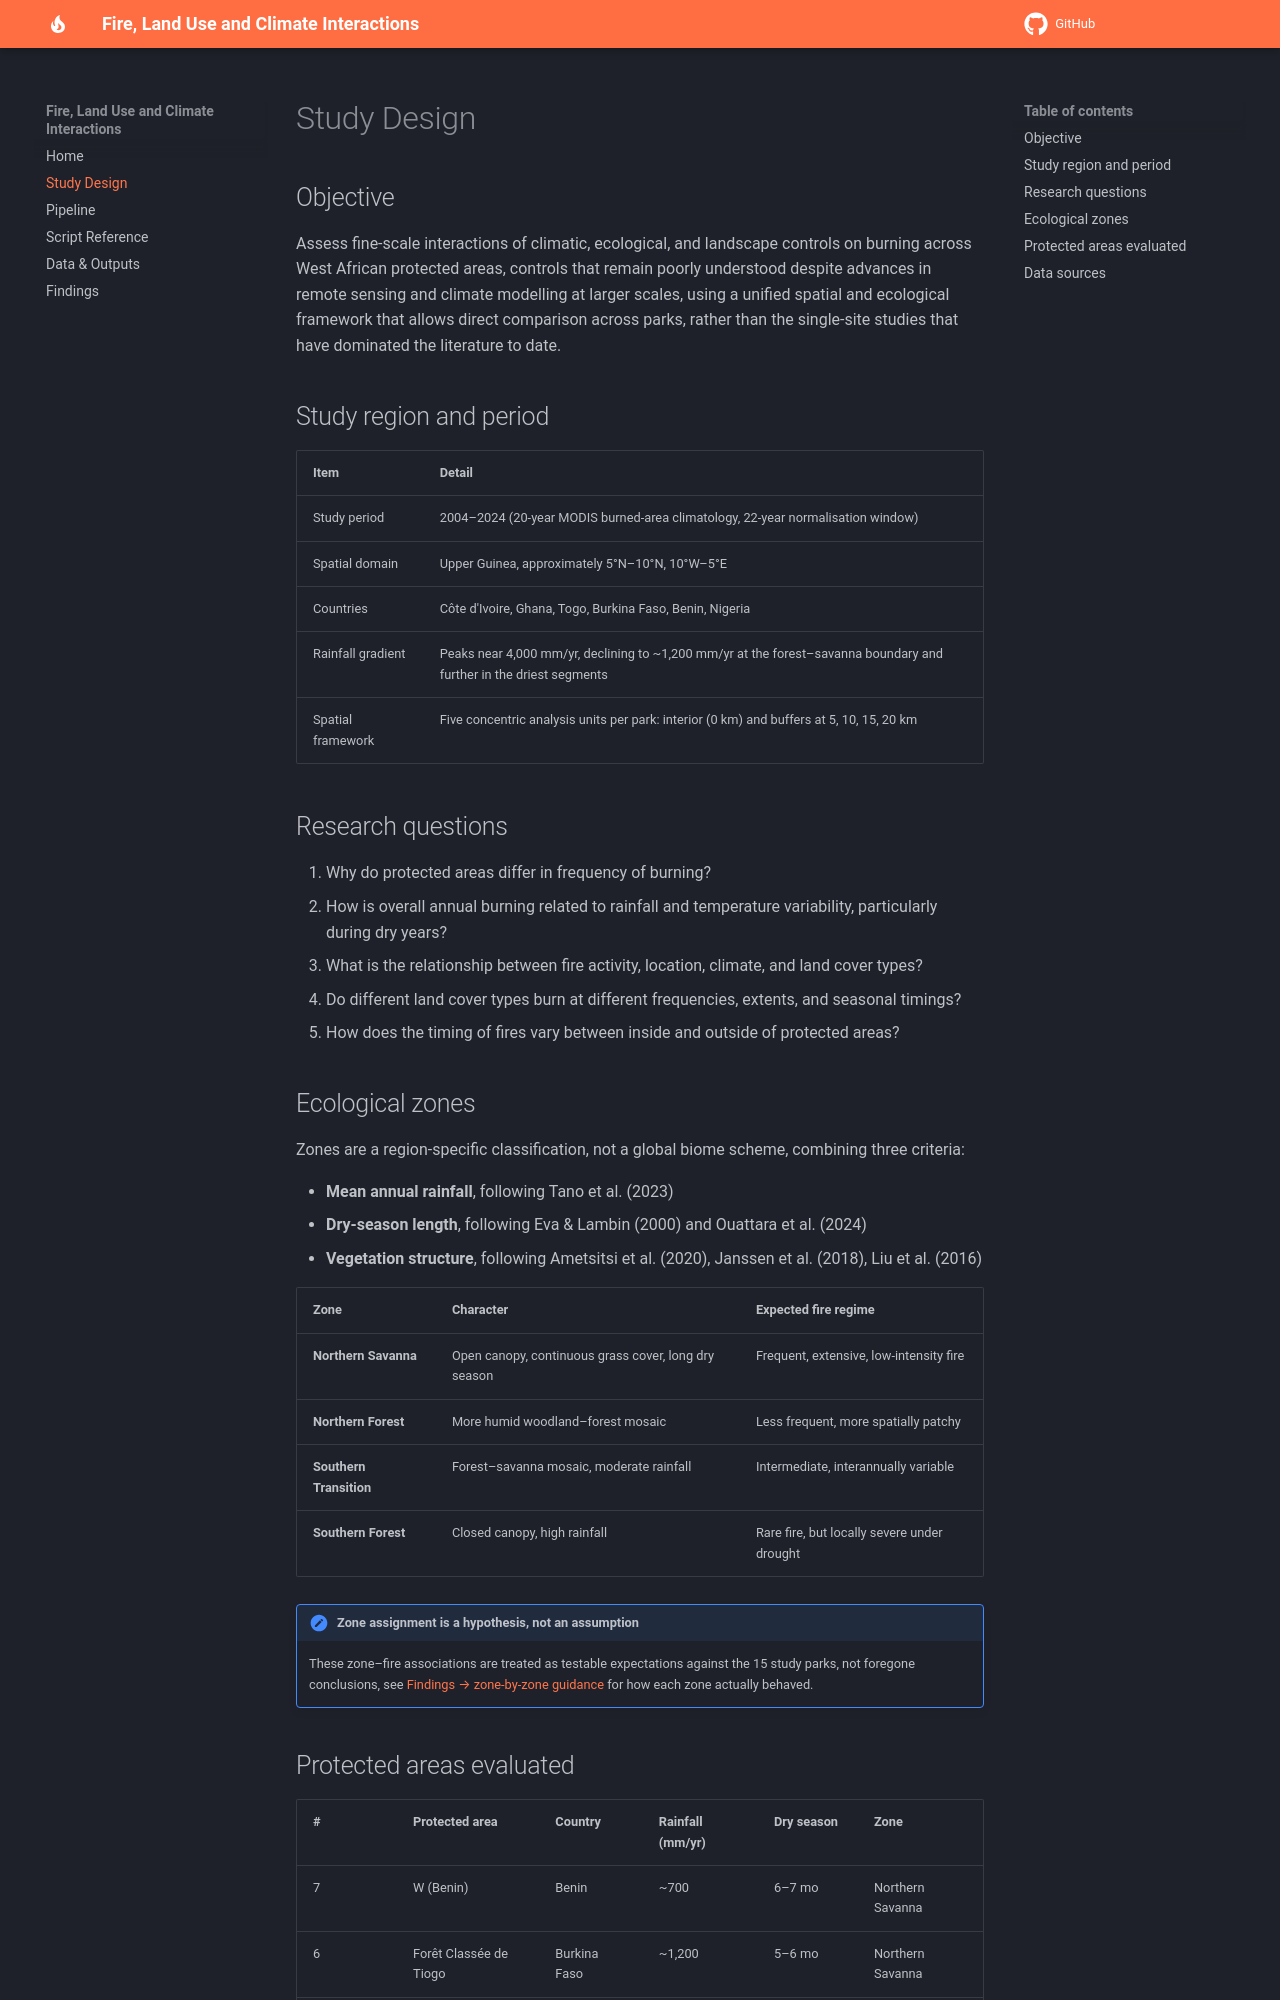

repository: desmond-lartey/fires-landuse-climate-interactions · page: study-design/index.html · generator: mkdocs

# Study Design

## Objective

Assess fine-scale interactions of climatic, ecological, and landscape
controls on burning across West African protected areas, controls that
remain poorly understood despite advances in remote sensing and climate
modelling at larger scales, using a unified spatial and ecological
framework that allows direct comparison across parks, rather than the
single-site studies that have dominated the literature to date.

## Study region and period

| Item | Detail |
|---|---|
| Study period | 2004–2024 (20-year MODIS burned-area climatology, 22-year normalisation window) |
| Spatial domain | Upper Guinea, approximately 5°N–10°N, 10°W–5°E |
| Countries | Côte d'Ivoire, Ghana, Togo, Burkina Faso, Benin, Nigeria |
| Rainfall gradient | Peaks near 4,000 mm/yr, declining to ~1,200 mm/yr at the forest–savanna boundary and further in the driest segments |
| Spatial framework | Five concentric analysis units per park: interior (0 km) and buffers at 5, 10, 15, 20 km |

## Research questions

1. Why do protected areas differ in frequency of burning?
2. How is overall annual burning related to rainfall and temperature
   variability, particularly during dry years?
3. What is the relationship between fire activity, location, climate, and
   land cover types?
4. Do different land cover types burn at different frequencies, extents, and
   seasonal timings?
5. How does the timing of fires vary between inside and outside of protected
   areas?

## Ecological zones

Zones are a region-specific classification, not a global biome scheme,
combining three criteria:

- **Mean annual rainfall**, following Tano et al. (2023)
- **Dry-season length**, following Eva & Lambin (2000) and Ouattara et al. (2024)
- **Vegetation structure**, following Ametsitsi et al. (2020), Janssen et al. (2018), Liu et al. (2016)

| Zone | Character | Expected fire regime |
|---|---|---|
| **Northern Savanna** | Open canopy, continuous grass cover, long dry season | Frequent, extensive, low-intensity fire |
| **Northern Forest** | More humid woodland–forest mosaic | Less frequent, more spatially patchy |
| **Southern Transition** | Forest–savanna mosaic, moderate rainfall | Intermediate, interannually variable |
| **Southern Forest** | Closed canopy, high rainfall | Rare fire, but locally severe under drought |

!!! note "Zone assignment is a hypothesis, not an assumption"
    These zone–fire associations are treated as testable expectations
    against the 15 study parks, not foregone conclusions, see
    [Findings → zone-by-zone guidance](findings.md#zone-by-zone-guidance)
    for how each zone actually behaved.
